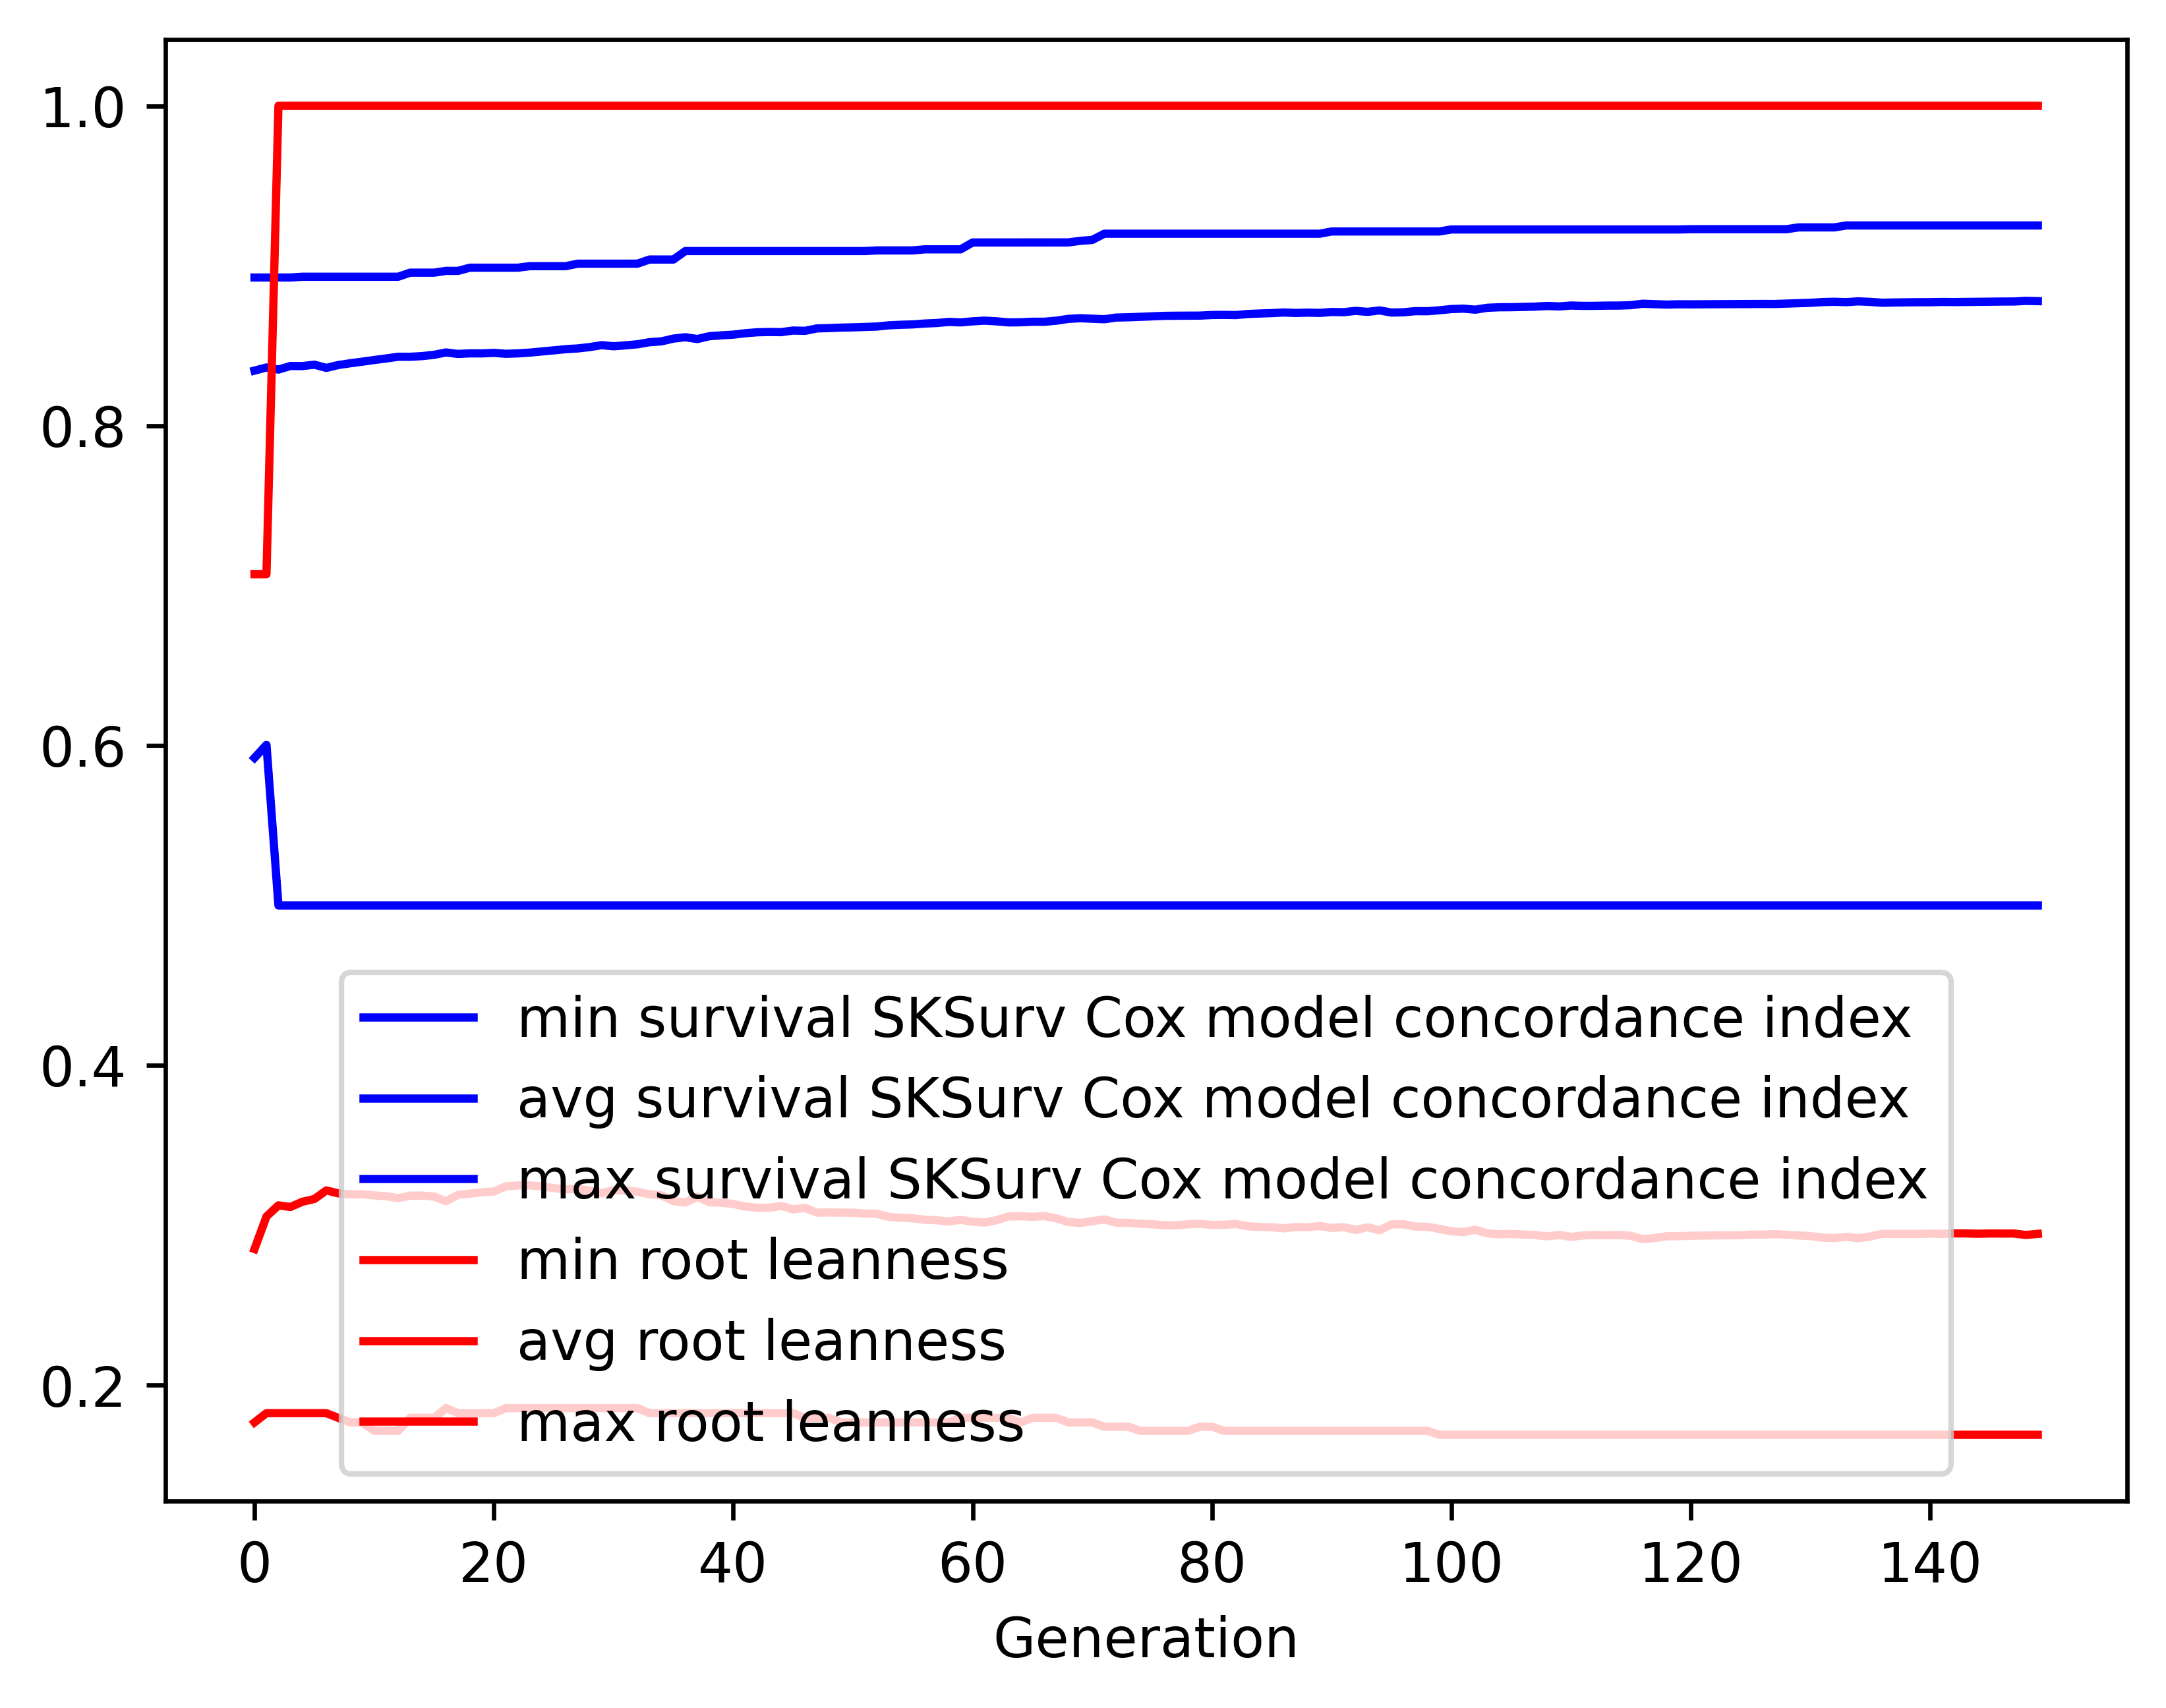

The file beside this chart, header and first rows:
gen, evals, gen_feats, explored, survival SKSurv Cox model concordance in…, survival SKSurv Cox model concordance in…, survival SKSurv Cox model concordance in…, survival SKSurv Cox model concordance in…, root leanness_min, root leanness_avg, root leanness_max, root leanness_std
0, 500, 331, 331, 0.5923, 0.8344, 0.8926, 0.04344, 0.1768, 0.2852, 0.7071, 0.09532
1, 367, 471, 558, 0.6004, 0.8364, 0.8926, 0.04395, 0.1826, 0.3055, 0.7071, 0.1024
2, 378, 496, 807, 0.5, 0.8351, 0.8926, 0.05062, 0.1826, 0.3125, 1.0, 0.1154
3, 379, 448, 1018, 0.5, 0.8373, 0.8926, 0.04981, 0.1826, 0.3115, 1.0, 0.1175
4, 353, 436, 1206, 0.5, 0.8373, 0.8931, 0.05173, 0.1826, 0.3147, 1.0, 0.1228
5, 374, 462, 1397, 0.5, 0.8381, 0.8931, 0.05101, 0.1826, 0.3165, 1.0, 0.1234
6, 396, 472, 1603, 0.5, 0.8361, 0.8931, 0.05653, 0.1826, 0.3218, 1.0, 0.1302
7, 372, 437, 1797, 0.5, 0.8379, 0.8931, 0.05579, 0.1796, 0.32, 1.0, 0.1309
8, 377, 469, 1987, 0.5, 0.839, 0.8931, 0.0552, 0.1768, 0.3194, 1.0, 0.1314
9, 393, 465, 2185, 0.5, 0.84, 0.8931, 0.0539, 0.1768, 0.3194, 1.0, 0.1314
10, 381, 456, 2360, 0.5, 0.8411, 0.8931, 0.05352, 0.1715, 0.3187, 1.0, 0.1318
11, 382, 449, 2538, 0.5, 0.842, 0.8931, 0.0534, 0.1715, 0.3182, 1.0, 0.1321
12, 392, 484, 2718, 0.5, 0.8431, 0.8931, 0.05331, 0.1715, 0.317, 1.0, 0.1326
13, 375, 466, 2887, 0.5, 0.8431, 0.8957, 0.05321, 0.1796, 0.3186, 1.0, 0.1319
14, 382, 466, 3036, 0.5, 0.8435, 0.8957, 0.05313, 0.1796, 0.3186, 1.0, 0.1318
15, 382, 465, 3195, 0.5, 0.8443, 0.8957, 0.05314, 0.1796, 0.318, 1.0, 0.1319
16, 379, 459, 3343, 0.5, 0.8458, 0.8968, 0.05252, 0.1857, 0.315, 1.0, 0.1308
17, 417, 471, 3487, 0.5, 0.8449, 0.8968, 0.05359, 0.1826, 0.3191, 1.0, 0.1315
18, 366, 437, 3616, 0.5, 0.8452, 0.8988, 0.05355, 0.1826, 0.3198, 1.0, 0.131
19, 377, 449, 3746, 0.5, 0.8452, 0.8988, 0.05443, 0.1826, 0.3207, 1.0, 0.1322
20, 371, 451, 3872, 0.5, 0.8455, 0.8988, 0.05458, 0.1826, 0.3211, 1.0, 0.1319
21, 372, 439, 3985, 0.5, 0.845, 0.8988, 0.05472, 0.1857, 0.3244, 1.0, 0.1319
22, 375, 455, 4116, 0.5, 0.8452, 0.8988, 0.05468, 0.1857, 0.3249, 1.0, 0.1317
23, 386, 478, 4243, 0.5, 0.8457, 0.8997, 0.05476, 0.1857, 0.325, 1.0, 0.1316
24, 394, 459, 4360, 0.5, 0.8464, 0.8997, 0.05468, 0.1857, 0.3244, 1.0, 0.1319
25, 383, 448, 4459, 0.5, 0.8471, 0.8997, 0.05501, 0.1857, 0.3233, 1.0, 0.1325
26, 379, 482, 4554, 0.5, 0.8478, 0.8997, 0.05516, 0.1857, 0.3226, 1.0, 0.1326
27, 366, 446, 4646, 0.5, 0.8483, 0.9013, 0.05506, 0.1857, 0.3227, 1.0, 0.1324
28, 368, 449, 4736, 0.5, 0.8491, 0.9013, 0.05513, 0.1857, 0.3218, 1.0, 0.1323
29, 369, 467, 4846, 0.5, 0.8503, 0.9013, 0.05425, 0.1857, 0.32, 1.0, 0.1309
30, 362, 440, 4937, 0.5, 0.8497, 0.9013, 0.0556, 0.1857, 0.322, 1.0, 0.1321
31, 369, 462, 5019, 0.5, 0.8502, 0.9013, 0.05535, 0.1857, 0.3217, 1.0, 0.1321
32, 388, 439, 5106, 0.5, 0.8509, 0.9013, 0.05537, 0.1857, 0.321, 1.0, 0.1319
33, 368, 454, 5187, 0.5, 0.8522, 0.9039, 0.05485, 0.1826, 0.3194, 1.0, 0.1313
34, 385, 457, 5268, 0.5, 0.8527, 0.9039, 0.0549, 0.1826, 0.3188, 1.0, 0.1316
35, 388, 461, 5344, 0.5, 0.8545, 0.9039, 0.05413, 0.1826, 0.3151, 1.0, 0.1304
36, 368, 443, 5399, 0.5, 0.8553, 0.9092, 0.05409, 0.1826, 0.3143, 1.0, 0.1305
37, 385, 448, 5469, 0.5, 0.8542, 0.9092, 0.05527, 0.1826, 0.3179, 1.0, 0.132
38, 364, 456, 5552, 0.5, 0.856, 0.9092, 0.05428, 0.1826, 0.3144, 1.0, 0.1304
39, 384, 447, 5618, 0.5, 0.8565, 0.9092, 0.05431, 0.1826, 0.3141, 1.0, 0.1306
40, 375, 453, 5690, 0.5, 0.8569, 0.9092, 0.05447, 0.1826, 0.3134, 1.0, 0.131
41, 388, 448, 5747, 0.5, 0.8578, 0.9092, 0.05463, 0.1826, 0.3117, 1.0, 0.1315
42, 391, 459, 5818, 0.5, 0.8584, 0.9092, 0.05448, 0.1826, 0.311, 1.0, 0.1311
43, 380, 472, 5887, 0.5, 0.8586, 0.9092, 0.05478, 0.1826, 0.311, 1.0, 0.1315
44, 363, 434, 5953, 0.5, 0.8585, 0.9092, 0.05464, 0.1826, 0.3121, 1.0, 0.1313
45, 373, 440, 6007, 0.5, 0.8595, 0.9092, 0.05406, 0.1826, 0.31, 1.0, 0.1306
46, 382, 490, 6063, 0.5, 0.8593, 0.9092, 0.05497, 0.1796, 0.3109, 1.0, 0.1321
47, 368, 475, 6130, 0.5, 0.8608, 0.9092, 0.0537, 0.1796, 0.3079, 1.0, 0.1303
48, 380, 519, 6182, 0.5, 0.861, 0.9092, 0.05377, 0.1796, 0.308, 1.0, 0.1303
49, 362, 466, 6237, 0.5, 0.8613, 0.9092, 0.05388, 0.1768, 0.3079, 1.0, 0.1303
50, 394, 473, 6283, 0.5, 0.8615, 0.9092, 0.05391, 0.1768, 0.3079, 1.0, 0.1304
51, 369, 444, 6326, 0.5, 0.8617, 0.9092, 0.05403, 0.1768, 0.3074, 1.0, 0.1307
52, 385, 485, 6373, 0.5, 0.862, 0.9096, 0.05406, 0.1768, 0.3072, 1.0, 0.1308
53, 379, 445, 6421, 0.5, 0.8628, 0.9096, 0.05418, 0.1768, 0.3053, 1.0, 0.1313
54, 384, 482, 6458, 0.5, 0.8631, 0.9096, 0.05407, 0.1768, 0.3047, 1.0, 0.1311
55, 366, 458, 6505, 0.5, 0.8633, 0.9096, 0.05446, 0.1768, 0.3044, 1.0, 0.1319
56, 397, 511, 6546, 0.5, 0.8639, 0.9103, 0.05431, 0.1768, 0.3035, 1.0, 0.1315
57, 383, 471, 6586, 0.5, 0.8642, 0.9103, 0.05432, 0.1768, 0.3031, 1.0, 0.1314
58, 377, 471, 6622, 0.5, 0.8649, 0.9103, 0.05353, 0.1768, 0.3024, 1.0, 0.1298
59, 353, 437, 6653, 0.5, 0.8646, 0.9103, 0.05397, 0.1796, 0.3034, 1.0, 0.1304
... 90 more rows
